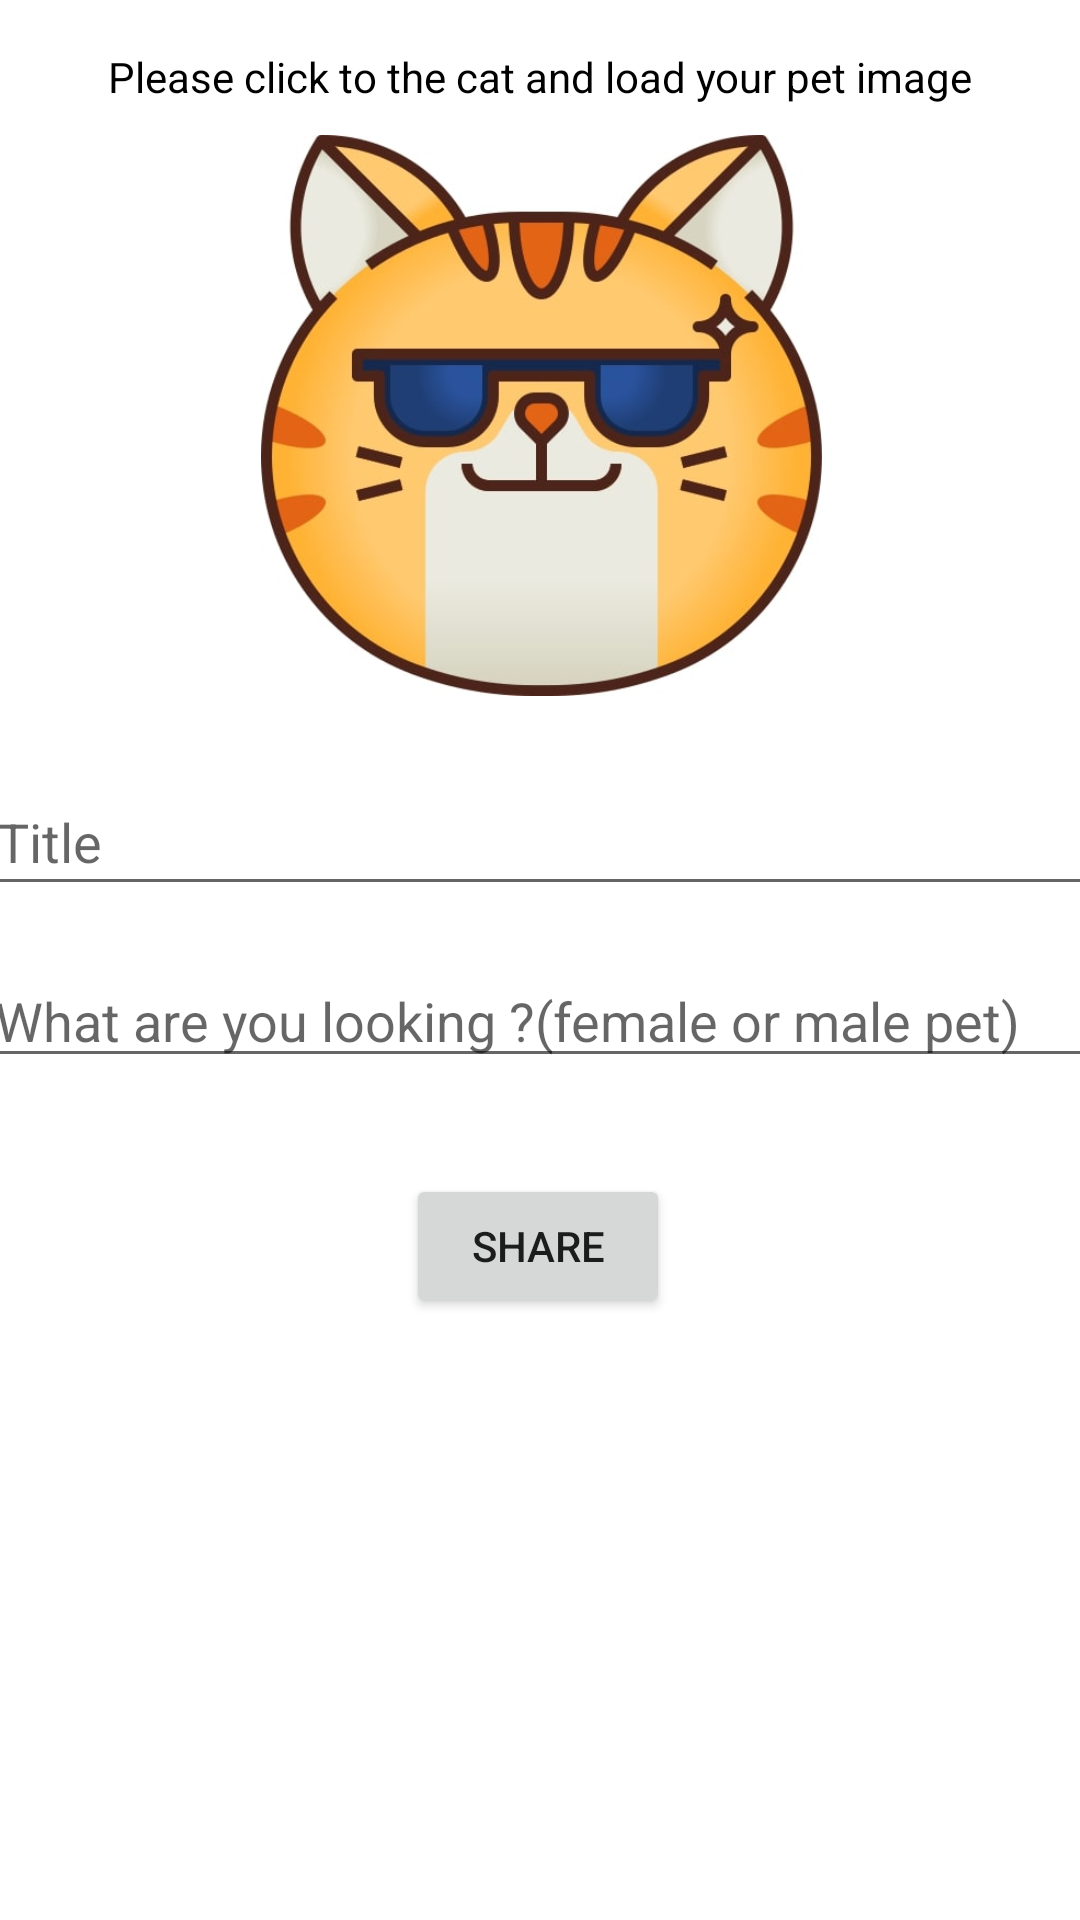

Here is an Android app screen rendered from its layout file. Give the layout XML and the strings, colors and styles it references.
<!-- AndroidManifest.xml: application theme Theme.PetSocialClub -->
<!-- res/layout/fragment_message.xml -->
<?xml version="1.0" encoding="utf-8"?>
<androidx.constraintlayout.widget.ConstraintLayout xmlns:android="http://schemas.android.com/apk/res/android"
    xmlns:app="http://schemas.android.com/apk/res-auto"
    xmlns:tools="http://schemas.android.com/tools"
    android:layout_width="match_parent"
    android:layout_height="match_parent"
    tools:context=".post.UserPostFragment">

    <ImageView
        android:id="@+id/selectImage"
        android:layout_width="389dp"
        android:layout_height="187dp"
        android:layout_marginTop="10dp"
        android:scaleType="fitCenter"
        android:src="@drawable/cool"
        app:layout_constraintEnd_toEndOf="parent"
        app:layout_constraintStart_toStartOf="parent"
        app:layout_constraintTop_toBottomOf="@+id/textView" />

    <Button
        android:id="@+id/shareButton"
        android:layout_width="wrap_content"
        android:layout_height="wrap_content"
        android:layout_marginTop="32dp"
        android:text="SHARE"
        app:layout_constraintEnd_toEndOf="parent"
        app:layout_constraintHorizontal_bias="0.498"
        app:layout_constraintStart_toStartOf="parent"
        app:layout_constraintTop_toBottomOf="@+id/commentText" />

    <EditText
        android:id="@+id/commentText"
        android:layout_width="372dp"
        android:layout_height="wrap_content"
        android:layout_marginTop="16dp"
        android:ems="10"
        android:hint="What are you looking ?(female or male pet)"
        android:inputType="textCapSentences|textMultiLine"
        android:maxWidth="240dp"
        android:maxLength="2000"
        android:maxLines="6"
        android:text=""
        android:textColor="@color/black"
        app:layout_constraintEnd_toEndOf="parent"
        app:layout_constraintHorizontal_bias="0.523"
        app:layout_constraintStart_toStartOf="parent"
        app:layout_constraintTop_toBottomOf="@+id/titleText" />

    <EditText
        android:id="@+id/titleText"
        android:layout_width="371dp"
        android:layout_height="46dp"
        android:layout_marginTop="24dp"
        android:ems="10"
        android:hint="Title"
        android:inputType="textCapSentences|textMultiLine"
        android:maxWidth="240dp"
        android:maxLength="24"
        android:maxLines="1"
        android:text=""
        android:textColor="@color/black"
        app:layout_constraintEnd_toEndOf="parent"
        app:layout_constraintStart_toStartOf="parent"
        app:layout_constraintTop_toBottomOf="@+id/selectImage" />

    <TextView
        android:id="@+id/textView"
        android:layout_width="wrap_content"
        android:layout_height="wrap_content"
        android:layout_marginTop="16dp"
        android:text="Please click to the cat and load your pet image"
        android:textColor="@color/black"
        app:layout_constraintEnd_toEndOf="parent"
        app:layout_constraintHorizontal_bias="0.5"
        app:layout_constraintStart_toStartOf="parent"
        app:layout_constraintTop_toTopOf="parent" />

</androidx.constraintlayout.widget.ConstraintLayout>
<!-- resources referenced by this layout -->
<resources>
  <!-- drawable cool: jpg bitmap (drawable, 37444 bytes) -->
  <style name="Theme.PetSocialClub" parent="Theme.MaterialComponents.DayNight.DarkActionBar">
          
          <item name="colorPrimary">@color/purple_500</item>
          <item name="colorPrimaryVariant">@color/purple_700</item>
          <item name="colorOnPrimary">@color/white</item>
          
          <item name="colorSecondary">@color/teal_200</item>
          <item name="colorSecondaryVariant">@color/teal_700</item>
          <item name="colorOnSecondary">@color/black</item>
          
          <item name="android:statusBarColor">?attr/colorPrimaryVariant</item>
          
      </style>
  <!-- not gathered from this repository: default colours our renderer supplied (Android Studio template values) -->
  <color name="purple_500">#FF6200EE</color>
  <color name="purple_700">#FF3700B3</color>
  <color name="teal_200">#FF03DAC5</color>
  <color name="teal_700">#FF018786</color>
  <color name="black">#FF000000</color>
  <color name="white">#FFFFFFFF</color>
</resources>
